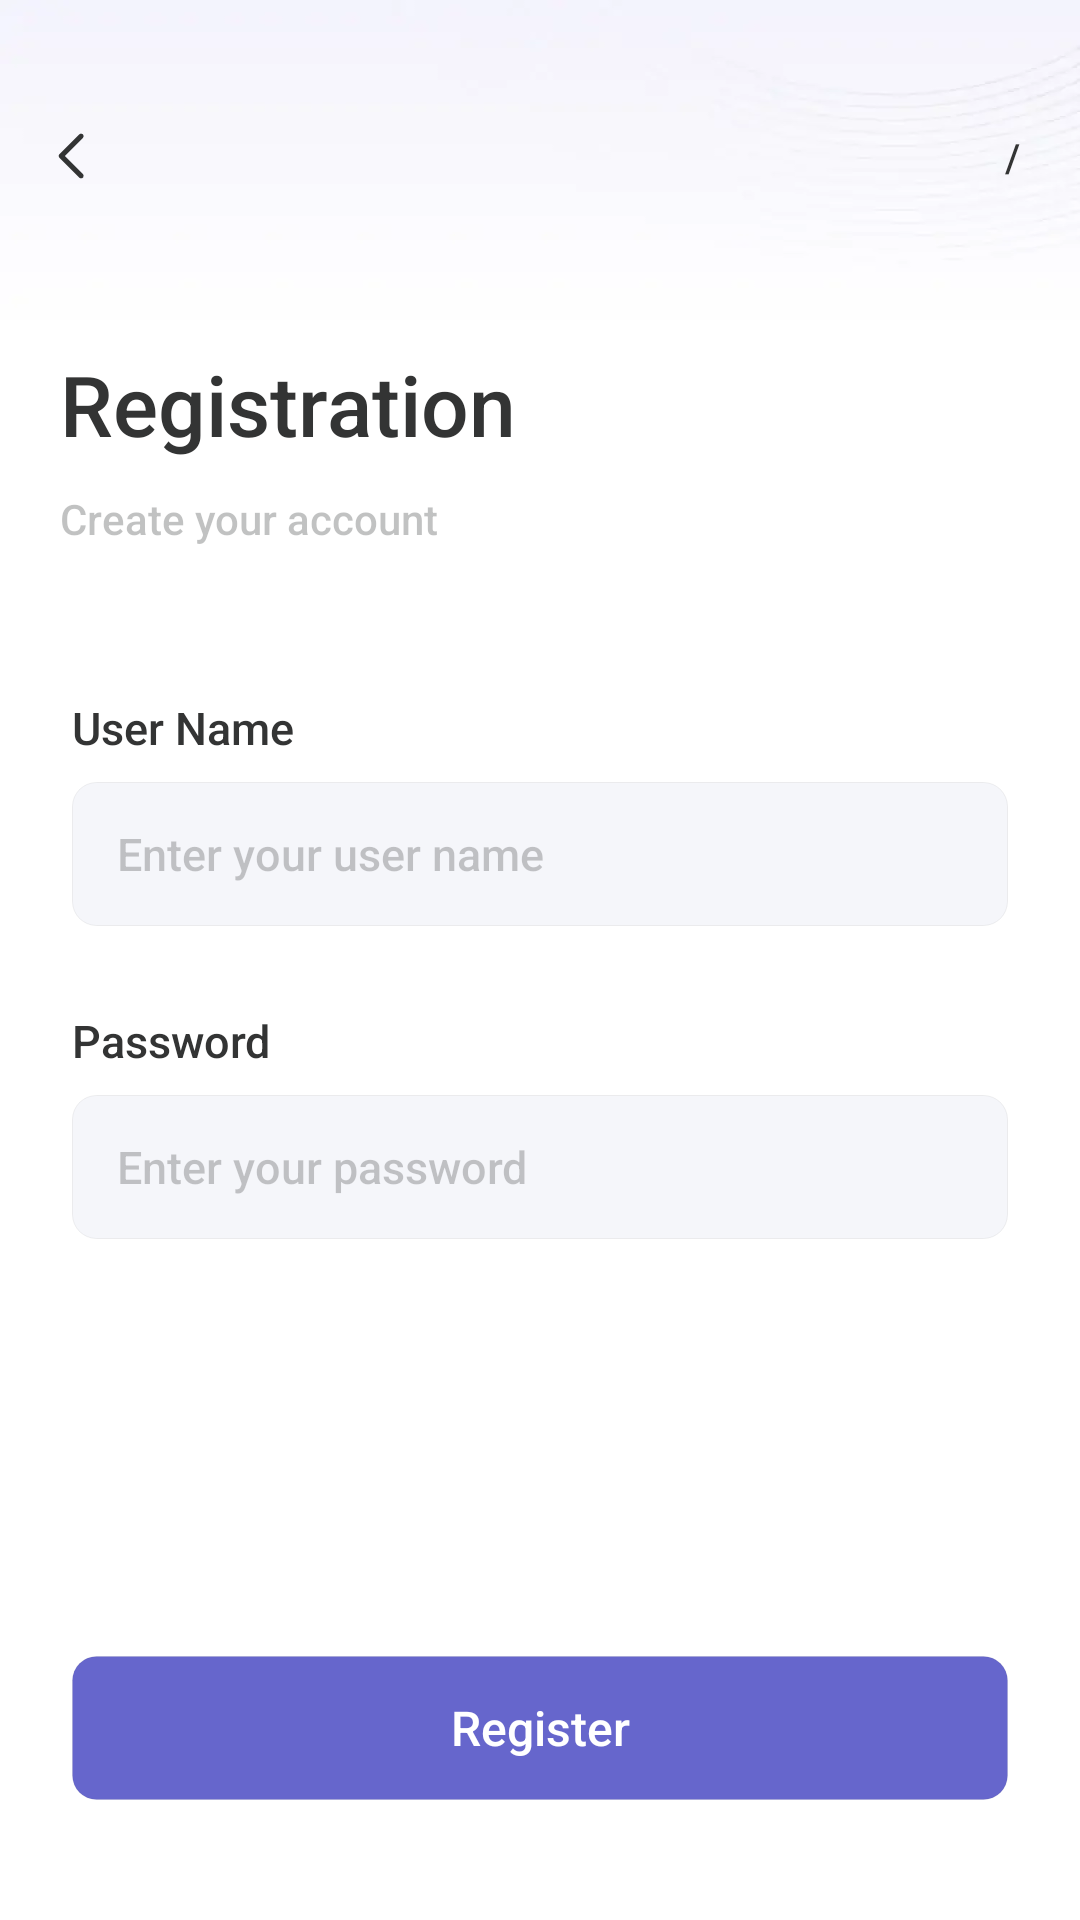

Layout XML and referenced resources for this Android screen:
<!-- AndroidManifest.xml: application theme Theme.WorkOutDay -->
<!-- res/layout/activity_register.xml -->
<?xml version="1.0" encoding="utf-8"?>
<androidx.constraintlayout.widget.ConstraintLayout xmlns:android="http://schemas.android.com/apk/res/android"
    xmlns:app="http://schemas.android.com/apk/res-auto"
    xmlns:tools="http://schemas.android.com/tools"
    android:layout_width="match_parent"
    android:layout_height="match_parent"
    android:background="@color/white"
    android:fitsSystemWindows="false"
    tools:context=".RegisterActivity">


    <ImageView
        android:layout_width="match_parent"
        android:layout_height="wrap_content"
        android:scaleType="fitXY"
        android:src="@mipmap/wt_pic_video_ab"
        app:layout_constraintTop_toTopOf="parent" />

    <ImageView
        android:id="@+id/iv_register_back"
        android:layout_width="wrap_content"
        android:layout_height="wrap_content"
        android:layout_marginTop="28dp"
        android:src="@mipmap/ic_public_back"
        app:layout_constraintStart_toStartOf="parent"
        app:layout_constraintTop_toTopOf="parent" />

    <TextView
        android:id="@+id/tv_register_watch"
        android:layout_width="wrap_content"
        android:layout_height="wrap_content"
        android:layout_marginEnd="20dp"
        android:fontFamily="sans-serif-medium"
        android:paddingVertical="10dp"
        android:text="/"
        android:textColor="@color/black_3334"
        android:textSize="13sp"
        app:layout_constraintBottom_toBottomOf="@id/iv_register_back"
        app:layout_constraintEnd_toEndOf="parent"
        app:layout_constraintTop_toTopOf="@id/iv_register_back" />

    <TextView
        android:id="@+id/tv_register_title"
        android:layout_width="wrap_content"
        android:layout_height="wrap_content"
        android:layout_marginStart="20dp"
        android:layout_marginTop="40dp"
        android:fontFamily="sans-serif-medium"
        android:text="Registration"
        android:textColor="@color/black_3334"
        android:textSize="28sp"
        app:layout_constraintStart_toStartOf="parent"
        app:layout_constraintTop_toBottomOf="@id/iv_register_back" />

    <TextView
        android:id="@+id/tv_register_title_little"
        android:layout_width="wrap_content"
        android:layout_height="wrap_content"
        android:layout_marginTop="10dp"
        android:fontFamily="sans-serif-medium"
        android:text="Create your account"
        android:textColor="@color/gray_3334_trans30"
        android:textSize="14sp"
        app:layout_constraintStart_toStartOf="@id/tv_register_title"
        app:layout_constraintTop_toBottomOf="@id/tv_register_title" />


    <LinearLayout
        android:layout_width="match_parent"
        android:layout_height="0dp"
        android:layout_marginHorizontal="24dp"
        android:layout_marginTop="50dp"
        android:orientation="vertical"
        app:layout_constraintBottom_toTopOf="@id/tv_register_register"
        app:layout_constraintTop_toBottomOf="@id/tv_register_title_little">

        <TextView
            android:layout_width="wrap_content"
            android:layout_height="wrap_content"
            android:fontFamily="sans-serif-medium"
            android:text="User Name"
            android:textColor="@color/black_3334"
            android:textSize="15sp" />

        <EditText
            android:id="@+id/et_register_account"
            android:layout_width="match_parent"
            android:layout_height="48dp"
            android:layout_marginTop="8dp"
            android:background="@drawable/bg_edit_text"
            android:fontFamily="sans-serif-medium"
            android:hint="Enter your user name"
            android:paddingStart="15dp"
            android:textColor="@color/black_3334"
            android:textColorHint="@color/black_trans38"
            android:textSize="15sp" />

        <TextView
            android:layout_width="wrap_content"
            android:layout_height="wrap_content"
            android:layout_marginTop="28dp"
            android:fontFamily="sans-serif-medium"
            android:text="Password"
            android:textColor="@color/black_3334"
            android:textSize="15sp" />

        <EditText
            android:id="@+id/et_register_password"
            android:layout_width="match_parent"
            android:layout_height="48dp"
            android:layout_marginTop="8dp"
            android:background="@drawable/bg_edit_text"
            android:fontFamily="sans-serif-medium"
            android:hint="Enter your password"
            android:paddingStart="15dp"
            android:textColor="@color/black_3334"
            android:textColorHint="@color/black_trans38"
            android:textSize="15sp" />

    </LinearLayout>

    <TextView
        android:id="@+id/tv_register_register"
        android:layout_width="match_parent"
        android:layout_height="48dp"
        android:layout_marginHorizontal="24dp"
        android:layout_marginBottom="40dp"
        android:background="@drawable/shape_bg_login"
        android:fontFamily="sans-serif-medium"
        android:gravity="center"
        android:text="Register"
        android:textColor="@color/white"
        android:textSize="16sp"
        app:layout_constraintBottom_toBottomOf="parent"
        tools:layout_editor_absoluteX="24dp" />

</androidx.constraintlayout.widget.ConstraintLayout>
<!-- resources referenced by this layout -->
<resources>
  <color name="black_3334">#333434</color>
  <color name="black_trans38">#38000000</color>
  <color name="gray_3334_trans30">#4D333434</color>
  <color name="white">#FFFFFFFF</color>
  <!-- drawable bg_edit_text (drawable) -->
  <?xml version="1.0" encoding="utf-8"?>
  <shape xmlns:android="http://schemas.android.com/apk/res/android">
      <solid android:color="#FFF5F6FA" />
      <stroke android:color="#0F000000" android:width="1px" />
      <corners android:radius="8dp" />
  </shape>
  <!-- drawable shape_bg_login (drawable) -->
  <?xml version="1.0" encoding="utf-8"?>
  <shape xmlns:android="http://schemas.android.com/apk/res/android">
      <solid android:color="#6666cc" />
      <stroke android:color="#0F000000" android:width="1px" />
      <corners android:radius="8dp" />
  </shape>
  <!-- mipmap ic_public_back: png bitmap (mipmap-xxhdpi, 252 bytes) -->
  <!-- mipmap wt_pic_video_ab: webp bitmap (mipmap-xxhdpi, 1282 bytes) -->
  <style name="Theme.WorkOutDay" parent="Base.Theme.WorkOutDay" />
  <style name="Base.Theme.WorkOutDay" parent="Theme.Material3.DayNight.NoActionBar">
          
          
      </style>
</resources>
